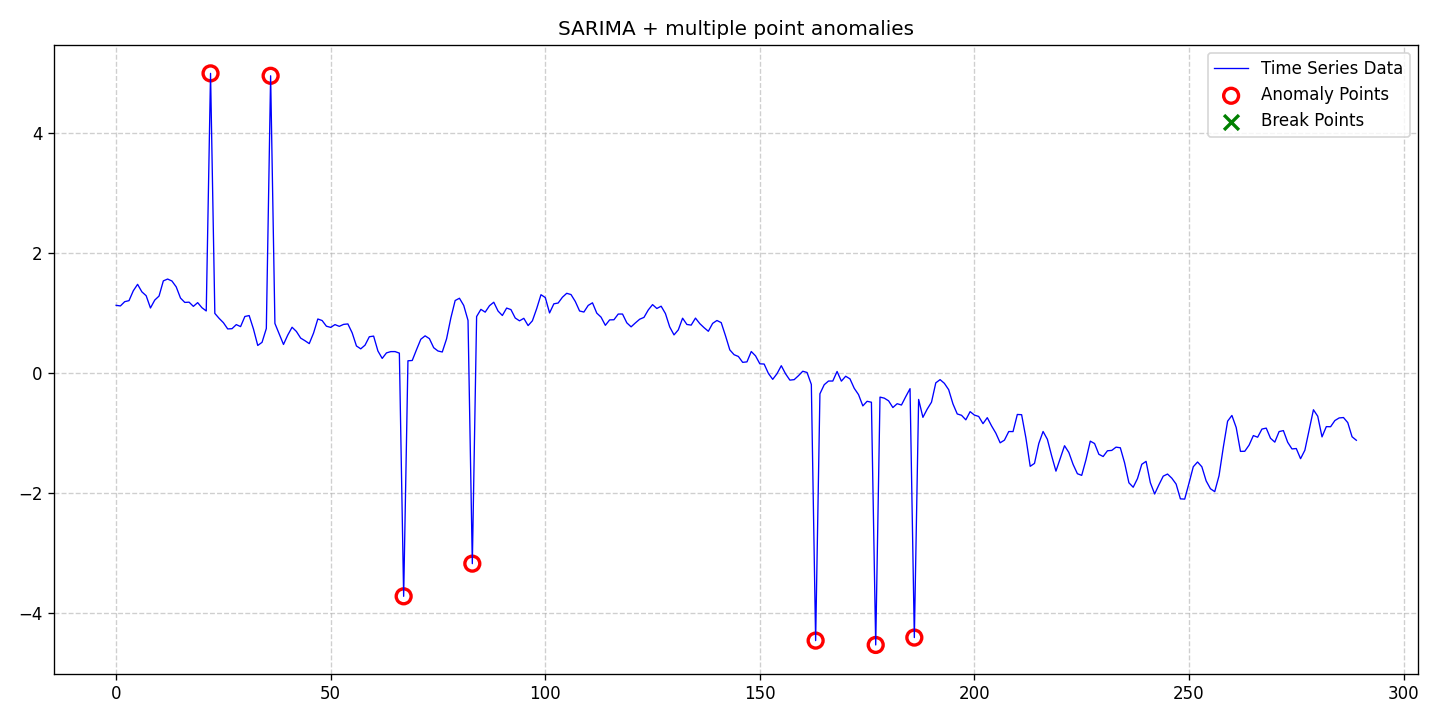

The file beside this chart, header and first rows:
date, data, stationary, det_lin_up, det_lin_down, det_quad, det_cubic, det_exp, det_damped, stoc_trend, volatility, single_seas, multiple_seas, point_anom_single, point_anom_multi, collect_anom, context_anom, mean_shift, var_shift, trend_shift, point_anom_count, point_anom_location, point_anom_point, collect_anom_count
2020-01-01, 1.131, 0, 0, 0, 0, 0, 0, 0, 0, 0, 1, 0, 0, 1, 0, 0, 0, 0, 0, 7, [22, 36, 67, 83, 163, 177, 186], [22, 36, 67, 83, 163, 177, 186], 0
2020-01-02, 1.121, 0, 0, 0, 0, 0, 0, 0, 0, 0, 1, 0, 0, 1, 0, 0, 0, 0, 0, 7, [22, 36, 67, 83, 163, 177, 186], [22, 36, 67, 83, 163, 177, 186], 0
2020-01-03, 1.192, 0, 0, 0, 0, 0, 0, 0, 0, 0, 1, 0, 0, 1, 0, 0, 0, 0, 0, 7, [22, 36, 67, 83, 163, 177, 186], [22, 36, 67, 83, 163, 177, 186], 0
2020-01-04, 1.209, 0, 0, 0, 0, 0, 0, 0, 0, 0, 1, 0, 0, 1, 0, 0, 0, 0, 0, 7, [22, 36, 67, 83, 163, 177, 186], [22, 36, 67, 83, 163, 177, 186], 0
2020-01-05, 1.373, 0, 0, 0, 0, 0, 0, 0, 0, 0, 1, 0, 0, 1, 0, 0, 0, 0, 0, 7, [22, 36, 67, 83, 163, 177, 186], [22, 36, 67, 83, 163, 177, 186], 0
2020-01-06, 1.48, 0, 0, 0, 0, 0, 0, 0, 0, 0, 1, 0, 0, 1, 0, 0, 0, 0, 0, 7, [22, 36, 67, 83, 163, 177, 186], [22, 36, 67, 83, 163, 177, 186], 0
2020-01-07, 1.355, 0, 0, 0, 0, 0, 0, 0, 0, 0, 1, 0, 0, 1, 0, 0, 0, 0, 0, 7, [22, 36, 67, 83, 163, 177, 186], [22, 36, 67, 83, 163, 177, 186], 0
2020-01-08, 1.291, 0, 0, 0, 0, 0, 0, 0, 0, 0, 1, 0, 0, 1, 0, 0, 0, 0, 0, 7, [22, 36, 67, 83, 163, 177, 186], [22, 36, 67, 83, 163, 177, 186], 0
2020-01-09, 1.087, 0, 0, 0, 0, 0, 0, 0, 0, 0, 1, 0, 0, 1, 0, 0, 0, 0, 0, 7, [22, 36, 67, 83, 163, 177, 186], [22, 36, 67, 83, 163, 177, 186], 0
2020-01-10, 1.218, 0, 0, 0, 0, 0, 0, 0, 0, 0, 1, 0, 0, 1, 0, 0, 0, 0, 0, 7, [22, 36, 67, 83, 163, 177, 186], [22, 36, 67, 83, 163, 177, 186], 0
2020-01-11, 1.285, 0, 0, 0, 0, 0, 0, 0, 0, 0, 1, 0, 0, 1, 0, 0, 0, 0, 0, 7, [22, 36, 67, 83, 163, 177, 186], [22, 36, 67, 83, 163, 177, 186], 0
2020-01-12, 1.538, 0, 0, 0, 0, 0, 0, 0, 0, 0, 1, 0, 0, 1, 0, 0, 0, 0, 0, 7, [22, 36, 67, 83, 163, 177, 186], [22, 36, 67, 83, 163, 177, 186], 0
2020-01-13, 1.569, 0, 0, 0, 0, 0, 0, 0, 0, 0, 1, 0, 0, 1, 0, 0, 0, 0, 0, 7, [22, 36, 67, 83, 163, 177, 186], [22, 36, 67, 83, 163, 177, 186], 0
2020-01-14, 1.536, 0, 0, 0, 0, 0, 0, 0, 0, 0, 1, 0, 0, 1, 0, 0, 0, 0, 0, 7, [22, 36, 67, 83, 163, 177, 186], [22, 36, 67, 83, 163, 177, 186], 0
2020-01-15, 1.438, 0, 0, 0, 0, 0, 0, 0, 0, 0, 1, 0, 0, 1, 0, 0, 0, 0, 0, 7, [22, 36, 67, 83, 163, 177, 186], [22, 36, 67, 83, 163, 177, 186], 0
2020-01-16, 1.252, 0, 0, 0, 0, 0, 0, 0, 0, 0, 1, 0, 0, 1, 0, 0, 0, 0, 0, 7, [22, 36, 67, 83, 163, 177, 186], [22, 36, 67, 83, 163, 177, 186], 0
2020-01-17, 1.179, 0, 0, 0, 0, 0, 0, 0, 0, 0, 1, 0, 0, 1, 0, 0, 0, 0, 0, 7, [22, 36, 67, 83, 163, 177, 186], [22, 36, 67, 83, 163, 177, 186], 0
2020-01-18, 1.183, 0, 0, 0, 0, 0, 0, 0, 0, 0, 1, 0, 0, 1, 0, 0, 0, 0, 0, 7, [22, 36, 67, 83, 163, 177, 186], [22, 36, 67, 83, 163, 177, 186], 0
2020-01-19, 1.114, 0, 0, 0, 0, 0, 0, 0, 0, 0, 1, 0, 0, 1, 0, 0, 0, 0, 0, 7, [22, 36, 67, 83, 163, 177, 186], [22, 36, 67, 83, 163, 177, 186], 0
2020-01-20, 1.176, 0, 0, 0, 0, 0, 0, 0, 0, 0, 1, 0, 0, 1, 0, 0, 0, 0, 0, 7, [22, 36, 67, 83, 163, 177, 186], [22, 36, 67, 83, 163, 177, 186], 0
2020-01-21, 1.091, 0, 0, 0, 0, 0, 0, 0, 0, 0, 1, 0, 0, 1, 0, 0, 0, 0, 0, 7, [22, 36, 67, 83, 163, 177, 186], [22, 36, 67, 83, 163, 177, 186], 0
2020-01-22, 1.037, 0, 0, 0, 0, 0, 0, 0, 0, 0, 1, 0, 0, 1, 0, 0, 0, 0, 0, 7, [22, 36, 67, 83, 163, 177, 186], [22, 36, 67, 83, 163, 177, 186], 0
2020-01-23, 4.994, 0, 0, 0, 0, 0, 0, 0, 0, 0, 1, 0, 0, 1, 0, 0, 0, 0, 0, 7, [22, 36, 67, 83, 163, 177, 186], [22, 36, 67, 83, 163, 177, 186], 0
2020-01-24, 0.9964, 0, 0, 0, 0, 0, 0, 0, 0, 0, 1, 0, 0, 1, 0, 0, 0, 0, 0, 7, [22, 36, 67, 83, 163, 177, 186], [22, 36, 67, 83, 163, 177, 186], 0
2020-01-25, 0.9136, 0, 0, 0, 0, 0, 0, 0, 0, 0, 1, 0, 0, 1, 0, 0, 0, 0, 0, 7, [22, 36, 67, 83, 163, 177, 186], [22, 36, 67, 83, 163, 177, 186], 0
2020-01-26, 0.8415, 0, 0, 0, 0, 0, 0, 0, 0, 0, 1, 0, 0, 1, 0, 0, 0, 0, 0, 7, [22, 36, 67, 83, 163, 177, 186], [22, 36, 67, 83, 163, 177, 186], 0
2020-01-27, 0.7377, 0, 0, 0, 0, 0, 0, 0, 0, 0, 1, 0, 0, 1, 0, 0, 0, 0, 0, 7, [22, 36, 67, 83, 163, 177, 186], [22, 36, 67, 83, 163, 177, 186], 0
2020-01-28, 0.7418, 0, 0, 0, 0, 0, 0, 0, 0, 0, 1, 0, 0, 1, 0, 0, 0, 0, 0, 7, [22, 36, 67, 83, 163, 177, 186], [22, 36, 67, 83, 163, 177, 186], 0
2020-01-29, 0.8095, 0, 0, 0, 0, 0, 0, 0, 0, 0, 1, 0, 0, 1, 0, 0, 0, 0, 0, 7, [22, 36, 67, 83, 163, 177, 186], [22, 36, 67, 83, 163, 177, 186], 0
2020-01-30, 0.7765, 0, 0, 0, 0, 0, 0, 0, 0, 0, 1, 0, 0, 1, 0, 0, 0, 0, 0, 7, [22, 36, 67, 83, 163, 177, 186], [22, 36, 67, 83, 163, 177, 186], 0
2020-01-31, 0.9451, 0, 0, 0, 0, 0, 0, 0, 0, 0, 1, 0, 0, 1, 0, 0, 0, 0, 0, 7, [22, 36, 67, 83, 163, 177, 186], [22, 36, 67, 83, 163, 177, 186], 0
2020-02-01, 0.9605, 0, 0, 0, 0, 0, 0, 0, 0, 0, 1, 0, 0, 1, 0, 0, 0, 0, 0, 7, [22, 36, 67, 83, 163, 177, 186], [22, 36, 67, 83, 163, 177, 186], 0
2020-02-02, 0.7366, 0, 0, 0, 0, 0, 0, 0, 0, 0, 1, 0, 0, 1, 0, 0, 0, 0, 0, 7, [22, 36, 67, 83, 163, 177, 186], [22, 36, 67, 83, 163, 177, 186], 0
2020-02-03, 0.4625, 0, 0, 0, 0, 0, 0, 0, 0, 0, 1, 0, 0, 1, 0, 0, 0, 0, 0, 7, [22, 36, 67, 83, 163, 177, 186], [22, 36, 67, 83, 163, 177, 186], 0
2020-02-04, 0.5145, 0, 0, 0, 0, 0, 0, 0, 0, 0, 1, 0, 0, 1, 0, 0, 0, 0, 0, 7, [22, 36, 67, 83, 163, 177, 186], [22, 36, 67, 83, 163, 177, 186], 0
2020-02-05, 0.7449, 0, 0, 0, 0, 0, 0, 0, 0, 0, 1, 0, 0, 1, 0, 0, 0, 0, 0, 7, [22, 36, 67, 83, 163, 177, 186], [22, 36, 67, 83, 163, 177, 186], 0
2020-02-06, 4.954, 0, 0, 0, 0, 0, 0, 0, 0, 0, 1, 0, 0, 1, 0, 0, 0, 0, 0, 7, [22, 36, 67, 83, 163, 177, 186], [22, 36, 67, 83, 163, 177, 186], 0
2020-02-07, 0.829, 0, 0, 0, 0, 0, 0, 0, 0, 0, 1, 0, 0, 1, 0, 0, 0, 0, 0, 7, [22, 36, 67, 83, 163, 177, 186], [22, 36, 67, 83, 163, 177, 186], 0
2020-02-08, 0.6558, 0, 0, 0, 0, 0, 0, 0, 0, 0, 1, 0, 0, 1, 0, 0, 0, 0, 0, 7, [22, 36, 67, 83, 163, 177, 186], [22, 36, 67, 83, 163, 177, 186], 0
2020-02-09, 0.4793, 0, 0, 0, 0, 0, 0, 0, 0, 0, 1, 0, 0, 1, 0, 0, 0, 0, 0, 7, [22, 36, 67, 83, 163, 177, 186], [22, 36, 67, 83, 163, 177, 186], 0
2020-02-10, 0.6365, 0, 0, 0, 0, 0, 0, 0, 0, 0, 1, 0, 0, 1, 0, 0, 0, 0, 0, 7, [22, 36, 67, 83, 163, 177, 186], [22, 36, 67, 83, 163, 177, 186], 0
2020-02-11, 0.7656, 0, 0, 0, 0, 0, 0, 0, 0, 0, 1, 0, 0, 1, 0, 0, 0, 0, 0, 7, [22, 36, 67, 83, 163, 177, 186], [22, 36, 67, 83, 163, 177, 186], 0
2020-02-12, 0.6962, 0, 0, 0, 0, 0, 0, 0, 0, 0, 1, 0, 0, 1, 0, 0, 0, 0, 0, 7, [22, 36, 67, 83, 163, 177, 186], [22, 36, 67, 83, 163, 177, 186], 0
2020-02-13, 0.5851, 0, 0, 0, 0, 0, 0, 0, 0, 0, 1, 0, 0, 1, 0, 0, 0, 0, 0, 7, [22, 36, 67, 83, 163, 177, 186], [22, 36, 67, 83, 163, 177, 186], 0
2020-02-14, 0.5416, 0, 0, 0, 0, 0, 0, 0, 0, 0, 1, 0, 0, 1, 0, 0, 0, 0, 0, 7, [22, 36, 67, 83, 163, 177, 186], [22, 36, 67, 83, 163, 177, 186], 0
2020-02-15, 0.4933, 0, 0, 0, 0, 0, 0, 0, 0, 0, 1, 0, 0, 1, 0, 0, 0, 0, 0, 7, [22, 36, 67, 83, 163, 177, 186], [22, 36, 67, 83, 163, 177, 186], 0
2020-02-16, 0.6678, 0, 0, 0, 0, 0, 0, 0, 0, 0, 1, 0, 0, 1, 0, 0, 0, 0, 0, 7, [22, 36, 67, 83, 163, 177, 186], [22, 36, 67, 83, 163, 177, 186], 0
2020-02-17, 0.9035, 0, 0, 0, 0, 0, 0, 0, 0, 0, 1, 0, 0, 1, 0, 0, 0, 0, 0, 7, [22, 36, 67, 83, 163, 177, 186], [22, 36, 67, 83, 163, 177, 186], 0
2020-02-18, 0.8776, 0, 0, 0, 0, 0, 0, 0, 0, 0, 1, 0, 0, 1, 0, 0, 0, 0, 0, 7, [22, 36, 67, 83, 163, 177, 186], [22, 36, 67, 83, 163, 177, 186], 0
2020-02-19, 0.783, 0, 0, 0, 0, 0, 0, 0, 0, 0, 1, 0, 0, 1, 0, 0, 0, 0, 0, 7, [22, 36, 67, 83, 163, 177, 186], [22, 36, 67, 83, 163, 177, 186], 0
2020-02-20, 0.7635, 0, 0, 0, 0, 0, 0, 0, 0, 0, 1, 0, 0, 1, 0, 0, 0, 0, 0, 7, [22, 36, 67, 83, 163, 177, 186], [22, 36, 67, 83, 163, 177, 186], 0
2020-02-21, 0.8098, 0, 0, 0, 0, 0, 0, 0, 0, 0, 1, 0, 0, 1, 0, 0, 0, 0, 0, 7, [22, 36, 67, 83, 163, 177, 186], [22, 36, 67, 83, 163, 177, 186], 0
2020-02-22, 0.7807, 0, 0, 0, 0, 0, 0, 0, 0, 0, 1, 0, 0, 1, 0, 0, 0, 0, 0, 7, [22, 36, 67, 83, 163, 177, 186], [22, 36, 67, 83, 163, 177, 186], 0
2020-02-23, 0.8133, 0, 0, 0, 0, 0, 0, 0, 0, 0, 1, 0, 0, 1, 0, 0, 0, 0, 0, 7, [22, 36, 67, 83, 163, 177, 186], [22, 36, 67, 83, 163, 177, 186], 0
2020-02-24, 0.8212, 0, 0, 0, 0, 0, 0, 0, 0, 0, 1, 0, 0, 1, 0, 0, 0, 0, 0, 7, [22, 36, 67, 83, 163, 177, 186], [22, 36, 67, 83, 163, 177, 186], 0
2020-02-25, 0.6731, 0, 0, 0, 0, 0, 0, 0, 0, 0, 1, 0, 0, 1, 0, 0, 0, 0, 0, 7, [22, 36, 67, 83, 163, 177, 186], [22, 36, 67, 83, 163, 177, 186], 0
2020-02-26, 0.454, 0, 0, 0, 0, 0, 0, 0, 0, 0, 1, 0, 0, 1, 0, 0, 0, 0, 0, 7, [22, 36, 67, 83, 163, 177, 186], [22, 36, 67, 83, 163, 177, 186], 0
2020-02-27, 0.4061, 0, 0, 0, 0, 0, 0, 0, 0, 0, 1, 0, 0, 1, 0, 0, 0, 0, 0, 7, [22, 36, 67, 83, 163, 177, 186], [22, 36, 67, 83, 163, 177, 186], 0
2020-02-28, 0.4673, 0, 0, 0, 0, 0, 0, 0, 0, 0, 1, 0, 0, 1, 0, 0, 0, 0, 0, 7, [22, 36, 67, 83, 163, 177, 186], [22, 36, 67, 83, 163, 177, 186], 0
2020-02-29, 0.6075, 0, 0, 0, 0, 0, 0, 0, 0, 0, 1, 0, 0, 1, 0, 0, 0, 0, 0, 7, [22, 36, 67, 83, 163, 177, 186], [22, 36, 67, 83, 163, 177, 186], 0
... 230 more rows
